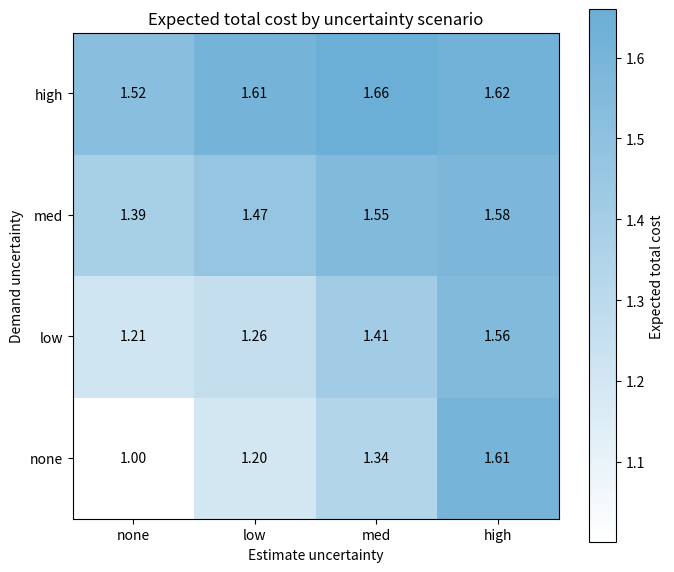
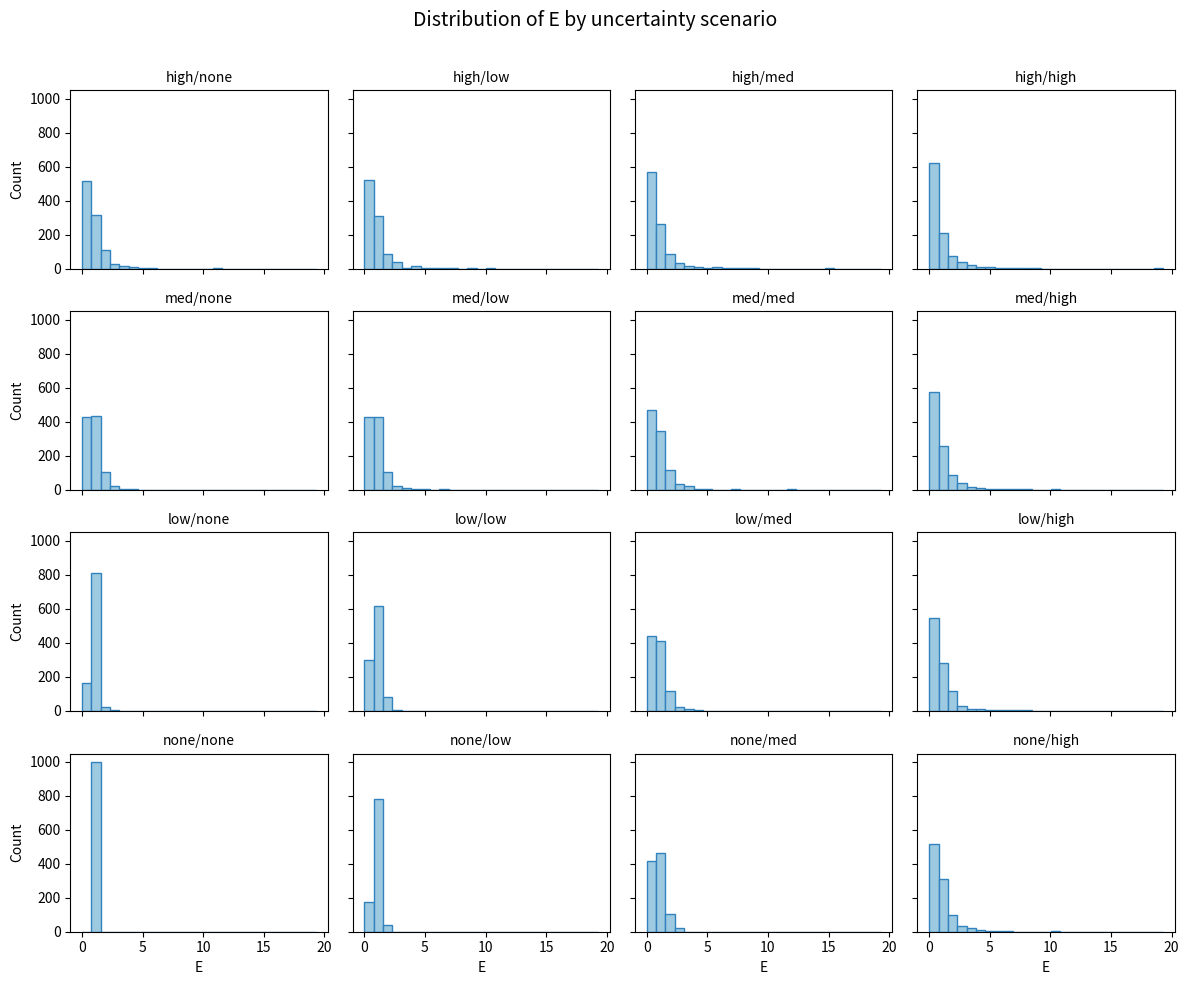

Here is the Python script that generated these plots, in order:
import os
import random

import matplotlib.pyplot as plt
import pandas as pd
from scipy.optimize import minimize_scalar
from matplotlib.colors import LinearSegmentedColormap

# Parameters
ITERATIONS = 1000
SHORTFALL_COST = 2.0  # c^s
UNCERTAINTY_LEVELS = {
    "none": 0.0,
    "low": 0.25,
    "med": 0.5,
    "high": 0.75,
}
SEED = 67

levels = list(UNCERTAINTY_LEVELS.keys())
total_cost_matrix = [[0.0 for _ in levels] for _ in levels]
estimate_samples_matrix = [[None for _ in levels] for _ in levels]

# Raw and summary storage
scenario_data = {}
summary_rows = []

os.makedirs("Figures", exist_ok=True)

# Run the simulation, optimize S, and store the results
header = (
    f"{'Demand':<6} {'Estimate':<8} "
    f"{'Exp inv cost':>14} {'Exp short cost':>16} {'Exp total cost':>16}"
)
print(header)
print("-" * len(header))

scenario_data.clear()
summary_rows.clear()
total_cost_matrix = [[0.0 for _ in levels] for _ in levels]
estimate_samples_matrix = [[None for _ in levels] for _ in levels]

for demand_label, demand_sigma in UNCERTAINTY_LEVELS.items():
    for estimate_label, estimate_sigma in UNCERTAINTY_LEVELS.items():
        rng = random.Random(f"{SEED}:{demand_label}:{estimate_label}")

        D = []
        E = []

        for _ in range(ITERATIONS):
            if demand_sigma == 0:
                demand = 1.0
            else:
                demand_mu = -0.5 * demand_sigma * demand_sigma
                demand = rng.lognormvariate(demand_mu, demand_sigma)

            if estimate_sigma == 0:
                estimate_noise = 1.0
            else:
                estimate_mu = -0.5 * estimate_sigma * estimate_sigma
                estimate_noise = rng.lognormvariate(estimate_mu, estimate_sigma)

            estimate = demand * estimate_noise

            D.append(demand)
            E.append(estimate)

        result = minimize_scalar(
            lambda S: S + SHORTFALL_COST * sum(max(e - S, 0.0) for e in E) / ITERATIONS,
            bounds=(0.0, max(E)),
            method="bounded",
        )

        S = result.x
        expected_investment_cost = S
        expected_shortfall_cost = SHORTFALL_COST * sum(max(e - S, 0.0) for e in E) / ITERATIONS
        expected_total_cost = expected_investment_cost + expected_shortfall_cost

        row_index = levels.index(demand_label)
        col_index = levels.index(estimate_label)
        total_cost_matrix[row_index][col_index] = expected_total_cost
        estimate_samples_matrix[row_index][col_index] = E.copy()

        scenario_data[(demand_label, estimate_label)] = {
            "D": D.copy(),
            "E": E.copy(),
            "expected_investment_cost": expected_investment_cost,
            "expected_shortfall_cost": expected_shortfall_cost,
            "expected_total_cost": expected_total_cost,
            "optimal_S": S,
        }

        summary_rows.append({
            "demand_level": demand_label,
            "estimate_level": estimate_label,
            "expected_investment_cost": expected_investment_cost,
            "expected_shortfall_cost": expected_shortfall_cost,
            "expected_total_cost": expected_total_cost,
            "optimal_S": S,
        })

        print(
            f"{demand_label:<6} "
            f"{estimate_label:<8} "
            f"{expected_investment_cost:>14.4f} "
            f"{expected_shortfall_cost:>16.4f} "
            f"{expected_total_cost:>16.4f}"
        )

# Build a table you can sort, filter, and inspect
scenario_table = pd.DataFrame(summary_rows)
scenario_table

# Example: inspect the raw D and E values for one scenario
scenario_data[("low", "high")]["D"][:10], scenario_data[("low", "high")]["E"][:10]

# Create and save the matrix plot
cmap = LinearSegmentedColormap.from_list("white_to_blue", ["#ffffff", "#6baed6"])

fig, ax = plt.subplots(figsize=(7, 6))
image = ax.imshow(total_cost_matrix, origin="lower", cmap=cmap)

ax.set_xticks(range(len(levels)))
ax.set_yticks(range(len(levels)))
ax.set_xticklabels(levels)
ax.set_yticklabels(levels)
ax.set_xlabel("Estimate uncertainty")
ax.set_ylabel("Demand uncertainty")
ax.set_title("Expected total cost by uncertainty scenario")

for row_index in range(len(levels)):
    for col_index in range(len(levels)):
        value = total_cost_matrix[row_index][col_index]
        ax.text(col_index, row_index, f"{value:.2f}", ha="center", va="center")

colorbar = plt.colorbar(image, ax=ax)
colorbar.set_label("Expected total cost")

plt.tight_layout()
plt.savefig("Figures/expected_total_cost_matrix.png", dpi=300, bbox_inches="tight")
plt.show()

# Create and save a matrix of histograms for the simulated E values
all_E_values = []
for row in estimate_samples_matrix:
    for samples in row:
        all_E_values.extend(samples)

global_max_E = max(all_E_values)

fig, axes = plt.subplots(len(levels), len(levels), figsize=(12, 10), sharex=True, sharey=True)

for row_index in range(len(levels)):
    for col_index in range(len(levels)):
        plot_row = len(levels) - 1 - row_index
        ax = axes[plot_row][col_index]
        E_values = estimate_samples_matrix[row_index][col_index]

        ax.hist(
            E_values,
            bins=25,
            range=(0.0, global_max_E),
            color="#9ecae1",
            edgecolor="#3182bd",
        )
        ax.set_title(f"{levels[row_index]}/{levels[col_index]}", fontsize=10)

        if plot_row == len(levels) - 1:
            ax.set_xlabel("E")
        if col_index == 0:
            ax.set_ylabel("Count")

fig.suptitle("Distribution of E by uncertainty scenario", fontsize=14)
plt.tight_layout(rect=(0, 0, 1, 0.97))
plt.savefig("Figures/estimate_histogram_matrix.png", dpi=300, bbox_inches="tight")
plt.show()
